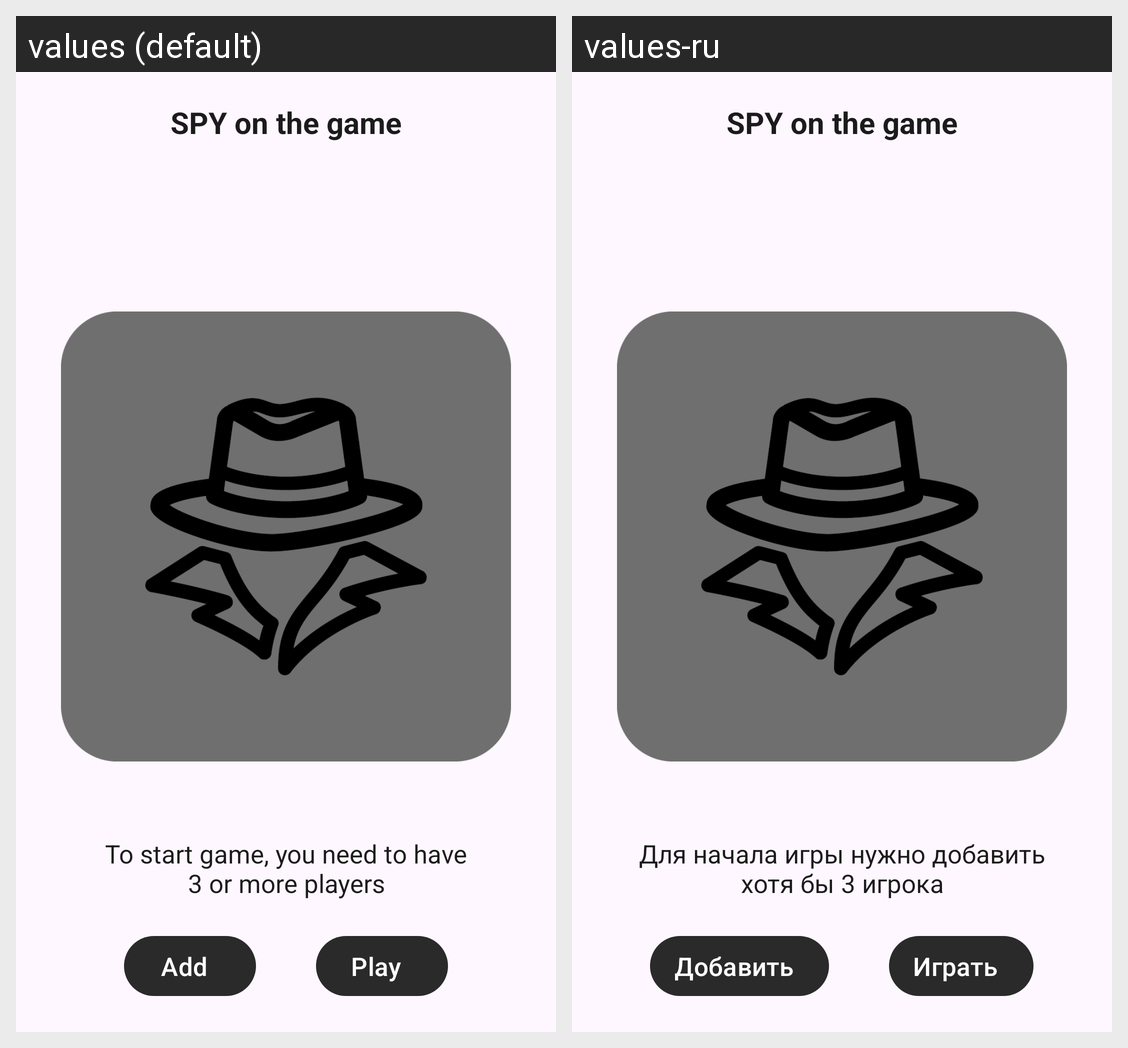

Translations of the strings shown on this Android screen, per locale in the grid:
Android screen res/layout/fragment_start.xml rendered under 2 locales, left to right: values (default), values-ru. Device: Nexus 5 (rendered at 1080×1920; each locale shown at half size, 540×960, under a caption strip naming it); theme Theme.SPYon.
Strings drawn on this screen, with the default value and each locale's value (text and hints the layout hard-codes, and strings that could not be matched under every locale, appear in the picture but are not listed):

start_frag_hint
  values: To start game, you need to have
      3 or more players
  values-ru: Для начала игры нужно добавить
      хотя бы 3 игрока

start_frag_addButton
  values: Add
  values-ru: Добавить

start_frag_startButton
  values: Play
  values-ru: Играть
